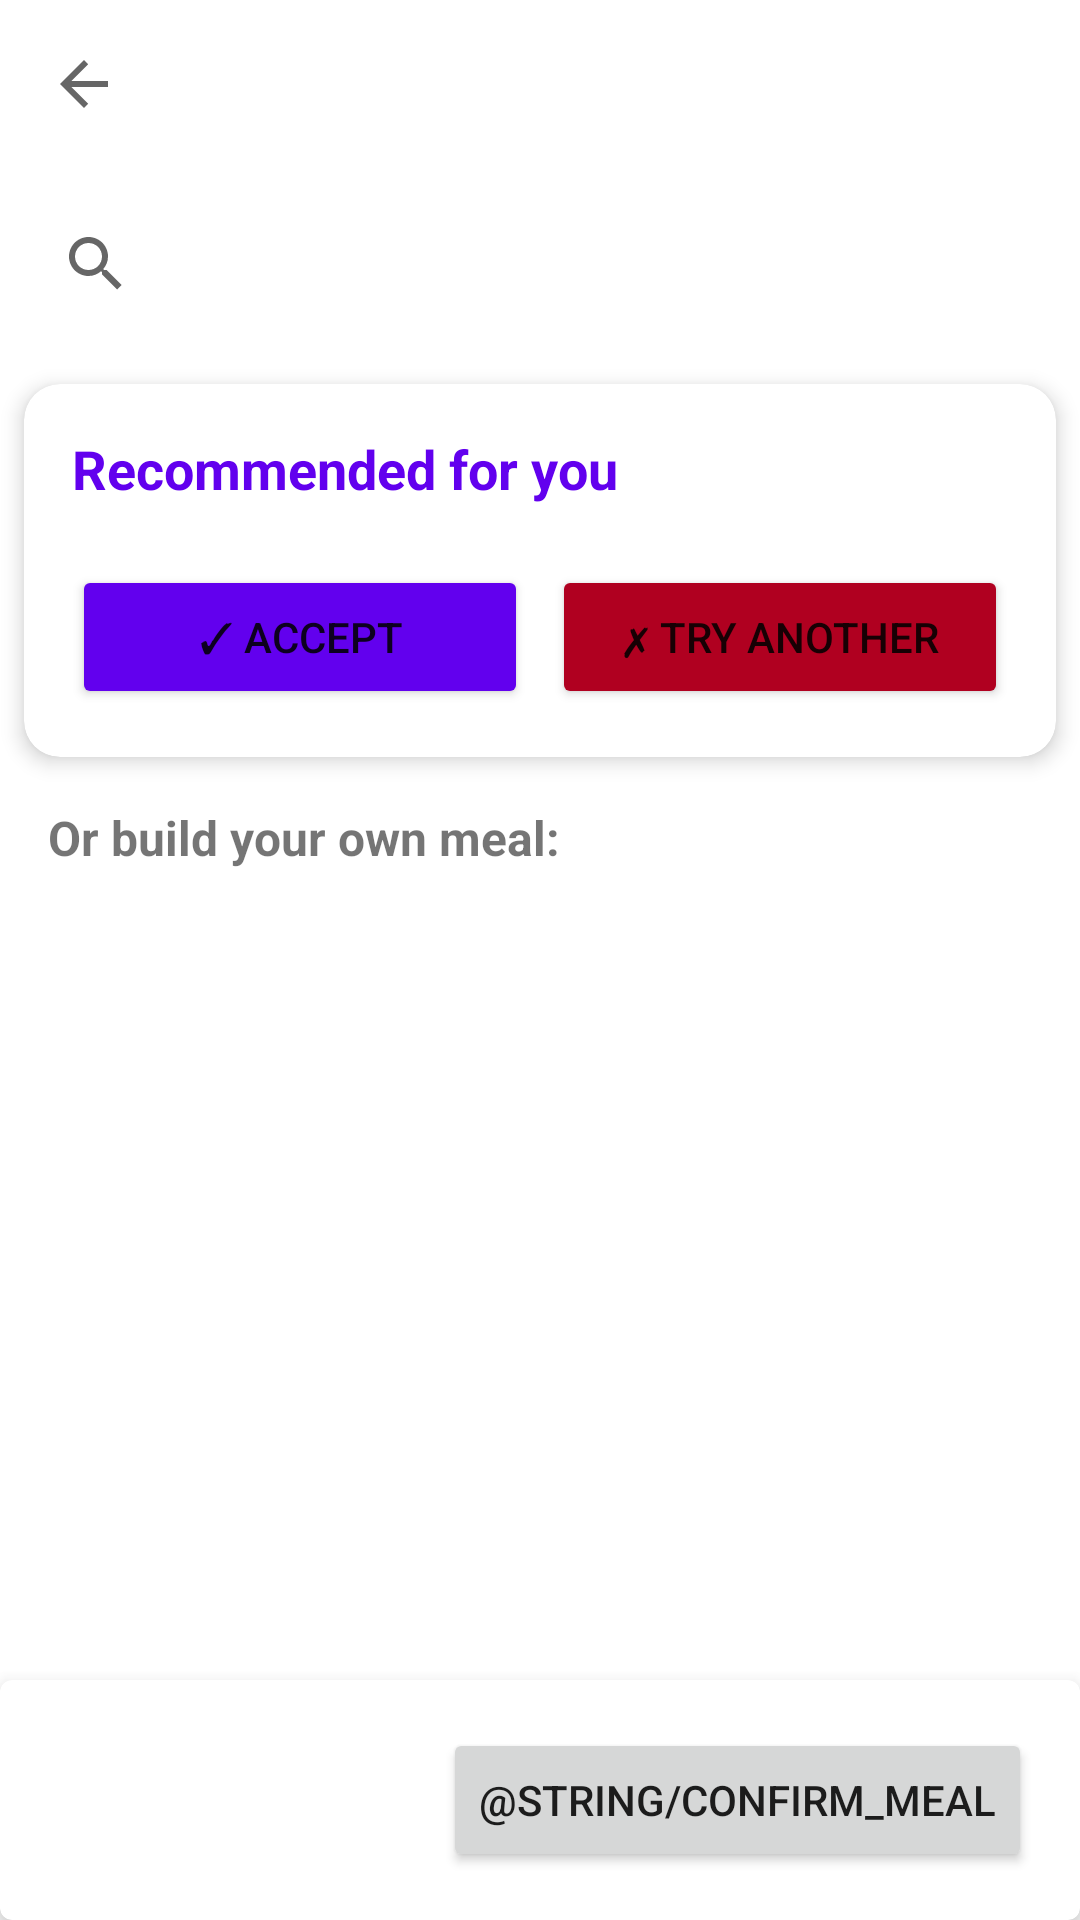

Write the Android layout XML for this screen, with the resource values it uses.
<!-- AndroidManifest.xml: application theme Theme.SmartDietPlanner -->
<!-- res/layout/activity_meal_selection.xml -->
<?xml version="1.0" encoding="utf-8"?>
<LinearLayout xmlns:android="http://schemas.android.com/apk/res/android"
    xmlns:app="http://schemas.android.com/apk/res-auto"
    xmlns:tools="http://schemas.android.com/tools"
    android:layout_width="match_parent"
    android:layout_height="match_parent"
    android:orientation="vertical"
    tools:context=".MealSelectionActivity">

    <com.google.android.material.appbar.MaterialToolbar
        android:id="@+id/toolbar"
        android:layout_width="match_parent"
        android:layout_height="?attr/actionBarSize"
        app:navigationIcon="@drawable/abc_ic_ab_back_material"
        tools:title="Build Your Meal" />

    <androidx.appcompat.widget.SearchView
        android:id="@+id/search_view"
        android:layout_width="match_parent"
        android:layout_height="wrap_content"
        android:iconifiedByDefault="false"
        app:queryHint="Search for a food item..."
        android:layout_margin="8dp" />

    <com.google.android.material.card.MaterialCardView
        android:id="@+id/layoutRecommendation"
        android:layout_width="match_parent"
        android:layout_height="wrap_content"
        android:layout_margin="8dp"
        app:cardElevation="4dp"
        app:cardCornerRadius="12dp">

        <LinearLayout
            android:layout_width="match_parent"
            android:layout_height="wrap_content"
            android:orientation="vertical"
            android:padding="16dp">

            <TextView
                android:layout_width="wrap_content"
                android:layout_height="wrap_content"
                android:text="Recommended for you "
                android:textSize="18sp"
                android:textStyle="bold"
                android:textColor="@color/design_default_color_primary" />

            <androidx.recyclerview.widget.RecyclerView
                android:id="@+id/recyclerViewRecommended"
                android:layout_width="match_parent"
                android:layout_height="wrap_content"
                android:layout_marginTop="8dp"
                app:layoutManager="androidx.recyclerview.widget.LinearLayoutManager" />

            <LinearLayout
                android:layout_width="match_parent"
                android:layout_height="wrap_content"
                android:orientation="horizontal"
                android:layout_marginTop="12dp">

                <Button
                    android:id="@+id/buttonAcceptRecommendation"
                    android:layout_width="0dp"
                    android:layout_height="wrap_content"
                    android:layout_weight="1"
                    android:layout_marginEnd="4dp"
                    android:text="✓ Accept"
                    android:backgroundTint="@color/design_default_color_primary" />

                <Button
                    android:id="@+id/buttonRejectRecommendation"
                    android:layout_width="0dp"
                    android:layout_height="wrap_content"
                    android:layout_weight="1"
                    android:layout_marginStart="4dp"
                    android:text="✗ Try Another"
                    android:backgroundTint="@color/design_default_color_error" />

            </LinearLayout>

        </LinearLayout>

    </com.google.android.material.card.MaterialCardView>

    <TextView
        android:layout_width="wrap_content"
        android:layout_height="wrap_content"
        android:text="Or build your own meal:"
        android:layout_marginStart="16dp"
        android:layout_marginTop="8dp"
        android:textSize="16sp"
        android:textStyle="bold" />

    <androidx.recyclerview.widget.RecyclerView
        android:id="@+id/recyclerView_custom"
        android:layout_width="match_parent"
        android:layout_height="0dp"
        android:layout_weight="1"
        android:paddingHorizontal="8dp"
        app:layoutManager="androidx.recyclerview.widget.LinearLayoutManager" />

    <com.google.android.material.card.MaterialCardView
        android:layout_width="match_parent"
        android:layout_height="wrap_content"
        app:cardElevation="8dp">

        <LinearLayout
            android:layout_width="match_parent"
            android:layout_height="wrap_content"
            android:gravity="center_vertical"
            android:orientation="horizontal"
            android:padding="16dp">

            <TextView
                android:id="@+id/textView_custom_total"
                android:layout_width="0dp"
                android:layout_height="wrap_content"
                android:layout_weight="1"
                android:textSize="16sp"
                android:textStyle="bold"
                tools:text="Total: 0 kcal" />

            <Button
                android:id="@+id/button_confirm_meal"
                android:layout_width="wrap_content"
                android:layout_height="wrap_content"
                android:text="@string/confirm_meal" />
        </LinearLayout>
    </com.google.android.material.card.MaterialCardView>

</LinearLayout>
<!-- resources referenced by this layout -->
<resources>
  <style name="Theme.SmartDietPlanner" parent="Theme.MaterialComponents.DayNight.NoActionBar">
          <item name="colorPrimary">@color/purple_500</item>
          <item name="colorPrimaryVariant">@color/purple_700</item>
          <item name="colorOnPrimary">@color/white</item>
          <item name="colorSecondary">@color/teal_200</item>
          <item name="colorSecondaryVariant">@color/teal_700</item>
          <item name="colorOnSecondary">@color/black</item>
          <item name="android:statusBarColor">?attr/colorPrimaryVariant</item>
      </style>
  <!-- not gathered from this repository: default colours our renderer supplied (Android Studio template values) -->
  <color name="purple_500">#FF6200EE</color>
  <color name="purple_700">#FF3700B3</color>
  <color name="teal_200">#FF03DAC5</color>
  <color name="teal_700">#FF018786</color>
  <color name="black">#FF000000</color>
  <color name="white">#FFFFFFFF</color>
</resources>
